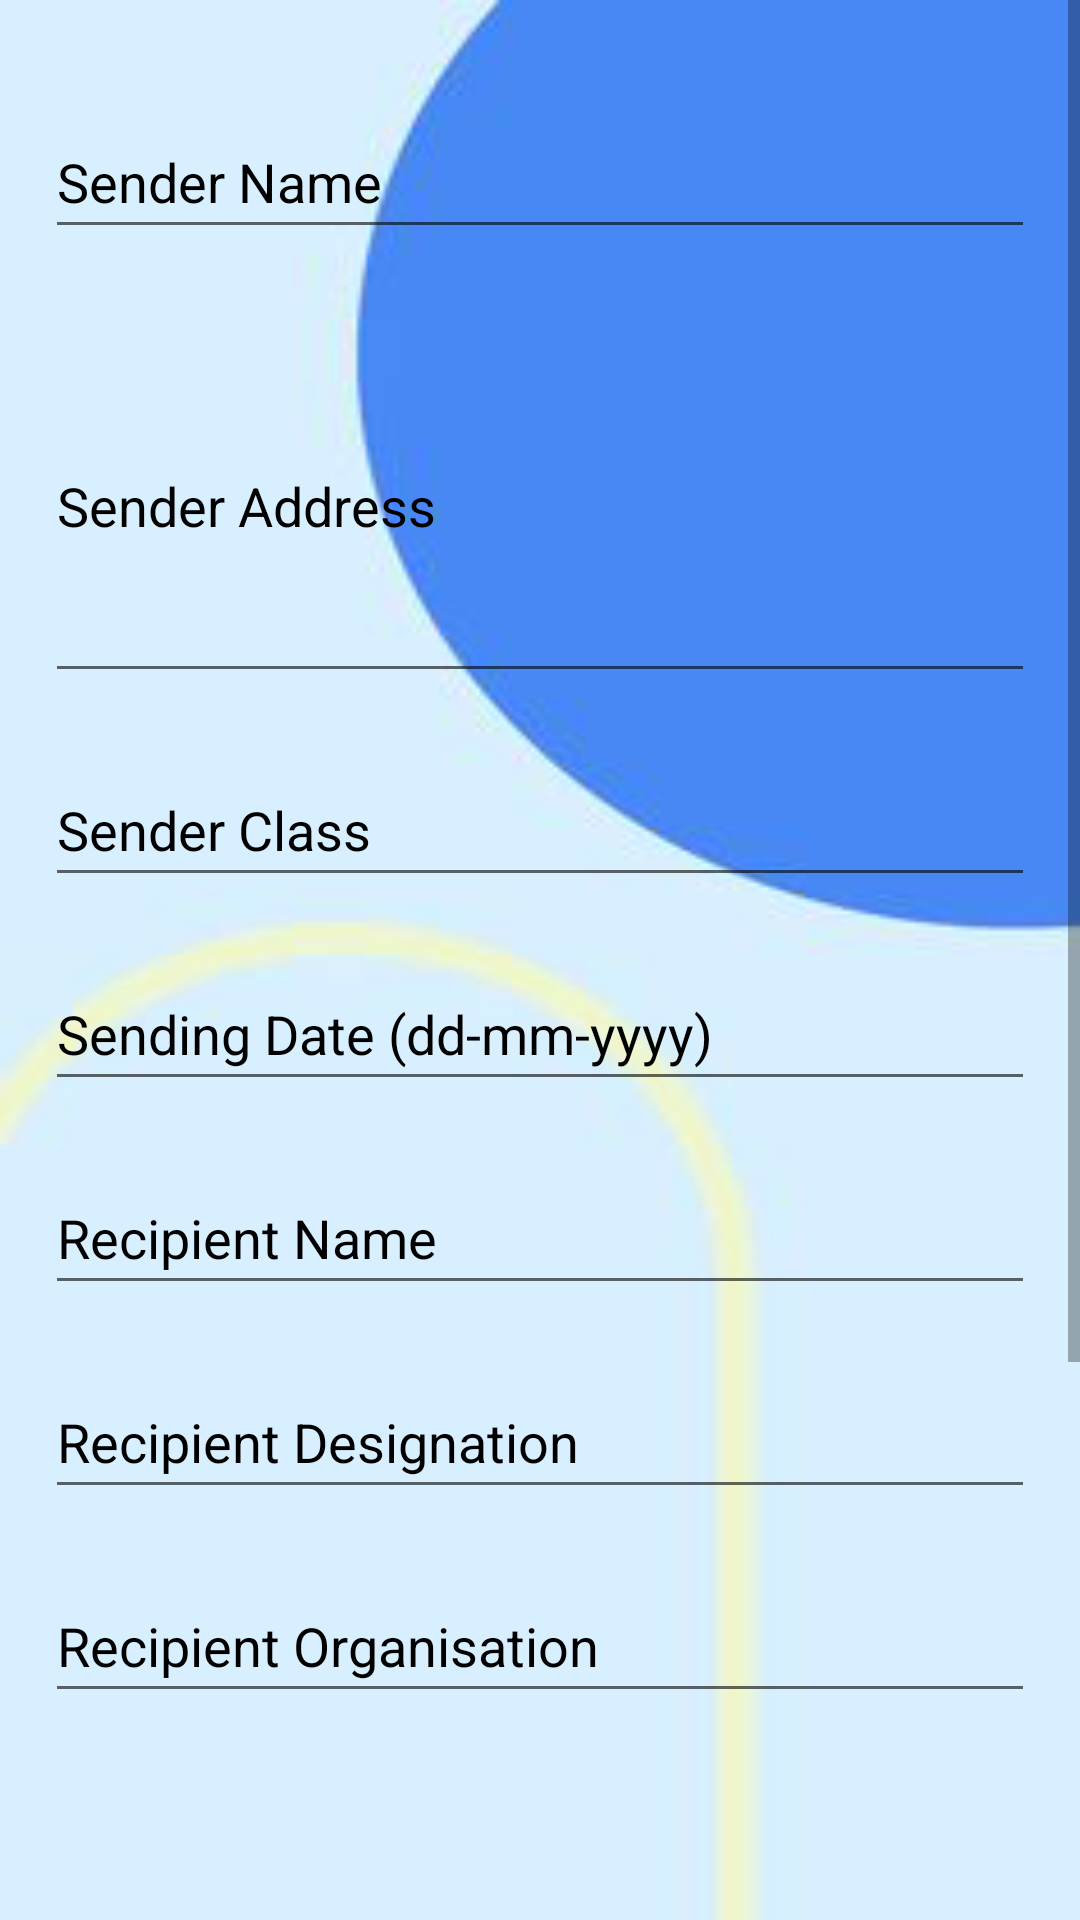

Reconstruct the res/layout file that produces this screen, plus the resources it refers to.
<!-- AndroidManifest.xml: application theme Theme.All_letters -->
<!-- res/layout/activity_apology_page.xml -->
<?xml version="1.0" encoding="utf-8"?>
<LinearLayout
    xmlns:android="http://schemas.android.com/apk/res/android"
    xmlns:tools="http://schemas.android.com/tools"
    xmlns:app="http://schemas.android.com/apk/res-auto"
    android:layout_width="match_parent"
    android:layout_height="match_parent"
    tools:context=".leave_page">

    <ScrollView
        android:layout_width="match_parent"
        android:layout_height="match_parent"
        android:background="@drawable/background"

        >
        <LinearLayout
            android:layout_width="match_parent"
            android:layout_height="match_parent"
            android:orientation="vertical"
            android:padding="15dp"



            >

            <EditText
                android:id="@+id/sendername"
                android:layout_width="match_parent"
                android:layout_height="48dp"
                android:layout_marginTop="20dp"
                android:textColor="@color/black"
                android:textColorHint="@color/black"


                android:hint="Sender Name" />


            <EditText
                android:id="@+id/senderAddress"
                android:layout_width="match_parent"
                android:layout_height="128dp"
                android:layout_marginTop="20dp"
                android:textColor="@color/black"
                android:textColorHint="@color/black"
                android:hint="Sender Address" />

            <EditText
                android:id="@+id/senderClass"
                android:layout_width="match_parent"
                android:layout_height="48dp"
                android:layout_marginTop="20dp"
                android:textColor="@color/black"
                android:textColorHint="@color/black"
                android:hint="Sender Class" />

            <EditText
                android:id="@+id/senderDate"
                android:layout_width="match_parent"
                android:layout_height="48dp"
                android:layout_marginTop="20dp"
                android:textColor="@color/black"
                android:textColorHint="@color/black"
                android:hint="Sending Date (dd-mm-yyyy)" />

            <EditText
                android:id="@+id/RecipientName"
                android:layout_width="match_parent"
                android:layout_height="48dp"
                android:layout_marginTop="20dp"
                android:textColor="@color/black"
                android:textColorHint="@color/black"
                android:hint="Recipient Name" />

            <EditText
                android:id="@+id/recipientDesig"
                android:layout_width="match_parent"
                android:layout_height="48dp"
                android:layout_marginTop="20dp"
                android:textColor="@color/black"
                android:textColorHint="@color/black"
                android:hint="Recipient Designation" />

            <EditText
                android:id="@+id/RecipientOrg"
                android:layout_width="match_parent"
                android:layout_height="48dp"
                android:layout_marginTop="20dp"
                android:textColor="@color/black"
                android:textColorHint="@color/black"
                android:hint="Recipient Organisation" />

            <EditText
                android:id="@+id/RecipientAddress"
                android:layout_width="match_parent"
                android:layout_height="128dp"
                android:layout_marginTop="20dp"
                android:textColor="@color/black"
                android:textColorHint="@color/black"
                android:hint="Recipient Address" />

            <EditText
                android:layout_width="match_parent"
                android:layout_height="40dp"
                android:layout_marginTop="20dp"
                android:textColor="@color/black"
                android:textColorHint="@color/black"
                android:hint="Period of absence(From -To dd.mm.yyyy)"
                android:id="@+id/leavedates" />
            <EditText
                android:layout_width="match_parent"
                android:layout_height="40dp"
                android:layout_marginTop="20dp"
                android:hint="Cause of absence"
                android:textColor="@color/black"
                android:textColorHint="@color/black"
                android:id="@+id/cause" />

            <Button
                android:id="@+id/generate_pdf"
                android:layout_width="wrap_content"
                android:layout_height="wrap_content"
                android:textColor="@color/white"
                android:background="#8b40d6"


                android:text="Submit" />







        </LinearLayout>

    </ScrollView>


</LinearLayout>
<!-- resources referenced by this layout -->
<resources>
  <!-- drawable background: png bitmap (drawable, 17487 bytes) -->
  <style name="Theme.All_letters" parent="Theme.MaterialComponents.DayNight.DarkActionBar">
          
          <item name="colorPrimary">@color/purple_500</item>
          <item name="colorPrimaryVariant">@color/purple_700</item>
          <item name="colorOnPrimary">@color/white</item>
          
          <item name="colorSecondary">@color/teal_200</item>
          <item name="colorSecondaryVariant">@color/teal_700</item>
          <item name="colorOnSecondary">@color/black</item>
          
          <item name="android:statusBarColor" tools:targetApi="l">?attr/colorPrimaryVariant</item>
          
      </style>
  <!-- not gathered from this repository: default colours our renderer supplied (Android Studio template values) -->
  <color name="purple_500">#FF6200EE</color>
  <color name="purple_700">#FF3700B3</color>
  <color name="teal_200">#FF03DAC5</color>
  <color name="teal_700">#FF018786</color>
  <color name="black">#FF000000</color>
  <color name="white">#FFFFFFFF</color>
</resources>
